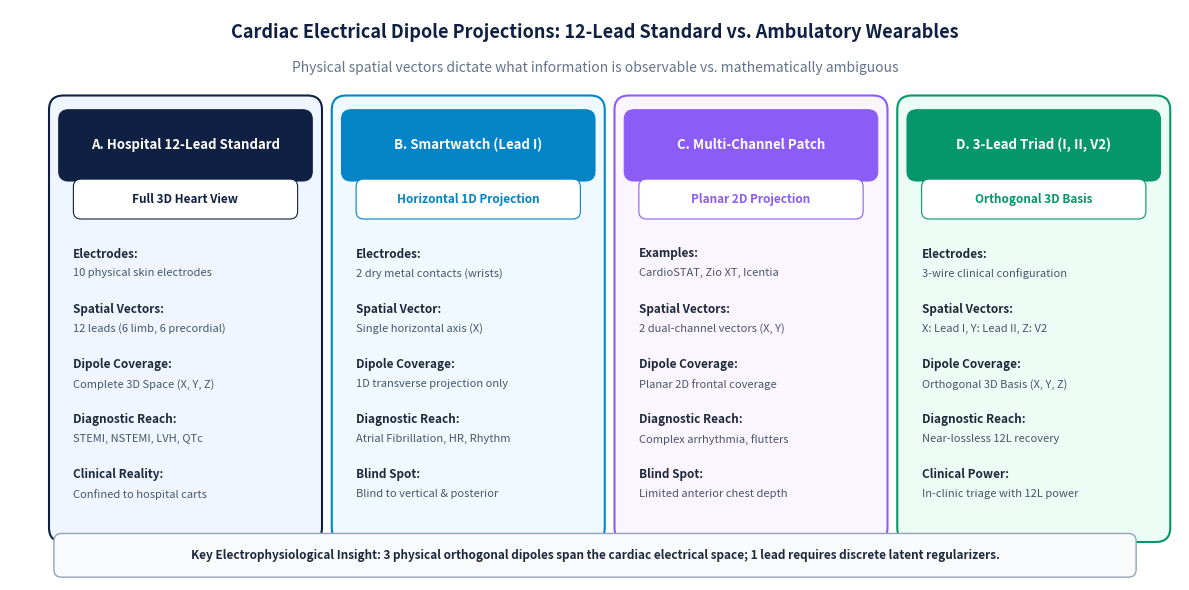

Reproduce this figure in Python.
#!/usr/bin/env python3
"""
generate_wearable_spatial_figure.py
Generates a publication-grade, high-resolution diagram illustrating cardiac spatial dipoles,
comparing the 12-lead hospital standard, 1-lead smartwatch/patch projections,
and the 3-lead diagnostic triad basis.
"""

import os
from pathlib import Path
import numpy as np
import matplotlib
matplotlib.use("Agg")
import matplotlib.pyplot as plt
import matplotlib.patches as patches

def main():
    out_dir = Path("slides/figures")
    out_dir.mkdir(parents=True, exist_ok=True)

    fig, ax = plt.subplots(figsize=(12, 6.0), dpi=300)
    fig.patch.set_facecolor("#FFFFFF")
    ax.set_facecolor("#FFFFFF")
    ax.set_xlim(0, 12)
    ax.set_ylim(0, 6)
    ax.axis("off")

    # Title
    ax.text(6.0, 5.7, "Cardiac Electrical Dipole Projections: 12-Lead Standard vs. Ambulatory Wearables",
            fontsize=13, fontweight="bold", color="#0F2042", ha="center")
    ax.text(6.0, 5.35, "Physical spatial vectors dictate what information is observable vs. mathematically ambiguous",
            fontsize=10, color="#64748B", ha="center")

    # 4 Comparison Columns
    col_w = 2.6
    col_gap = 0.3
    start_x = 0.5
    
    configs = [
        ("A. Hospital 12-Lead Standard", "#0F2042", "#EFF6FF", [
            ("Electrodes", "10 physical skin electrodes"),
            ("Spatial Vectors", "12 leads (6 limb, 6 precordial)"),
            ("Dipole Coverage", "Complete 3D Space (X, Y, Z)"),
            ("Diagnostic Reach", "STEMI, NSTEMI, LVH, QTc"),
            ("Clinical Reality", "Confined to hospital carts")
        ], "Full 3D Heart View"),
        
        ("B. Smartwatch (Lead I)", "#0284C7", "#F0F9FF", [
            ("Electrodes", "2 dry metal contacts (wrists)"),
            ("Spatial Vector", "Single horizontal axis (X)"),
            ("Dipole Coverage", "1D transverse projection only"),
            ("Diagnostic Reach", "Atrial Fibrillation, HR, Rhythm"),
            ("Blind Spot", "Blind to vertical & posterior")
        ], "Horizontal 1D Projection"),
        
        ("C. Multi-Channel Patch", "#8B5CF6", "#FAF5FF", [
            ("Examples", "CardioSTAT, Zio XT, Icentia"),
            ("Spatial Vectors", "2 dual-channel vectors (X, Y)"),
            ("Dipole Coverage", "Planar 2D frontal coverage"),
            ("Diagnostic Reach", "Complex arrhythmia, flutters"),
            ("Blind Spot", "Limited anterior chest depth")
        ], "Planar 2D Projection"),
        
        ("D. 3-Lead Triad (I, II, V2)", "#059669", "#ECFDF5", [
            ("Electrodes", "3-wire clinical configuration"),
            ("Spatial Vectors", "X: Lead I, Y: Lead II, Z: V2"),
            ("Dipole Coverage", "Orthogonal 3D Basis (X, Y, Z)"),
            ("Diagnostic Reach", "Near-lossless 12L recovery"),
            ("Clinical Power", "In-clinic triage with 12L power")
        ], "Orthogonal 3D Basis")
    ]

    for idx, (title, stroke_c, bg_c, details, badge) in enumerate(configs):
        cx = start_x + idx * (col_w + col_gap)
        cy = 0.5
        ch = 4.5
        
        # Outer card box
        rect = patches.FancyBboxPatch((cx, cy), col_w, ch,
                                     boxstyle="round,pad=0.1,rounding_size=0.15",
                                     linewidth=1.5, edgecolor=stroke_c,
                                     facecolor=bg_c, zorder=1)
        ax.add_patch(rect)
        
        # Header banner inside card
        header_rect = patches.FancyBboxPatch((cx + 0.05, cy + ch - 0.75), col_w - 0.1, 0.65,
                                            boxstyle="round,pad=0.05,rounding_size=0.1",
                                            linewidth=0.8, edgecolor=stroke_c,
                                            facecolor=stroke_c, zorder=2)
        ax.add_patch(header_rect)
        
        ax.text(cx + col_w/2, cy + ch - 0.42, title,
                fontsize=9.5, fontweight="bold", color="#FFFFFF", ha="center", va="center", zorder=3)
                
        # Badge
        badge_rect = patches.FancyBboxPatch((cx + 0.2, cy + ch - 1.15), col_w - 0.4, 0.32,
                                           boxstyle="round,pad=0.05,rounding_size=0.08",
                                           linewidth=0.8, edgecolor=stroke_c,
                                           facecolor="#FFFFFF", zorder=2)
        ax.add_patch(badge_rect)
        ax.text(cx + col_w/2, cy + ch - 0.99, badge,
                fontsize=8.5, fontweight="bold", color=stroke_c, ha="center", va="center", zorder=3)

        # Body items
        item_y = cy + ch - 1.5
        for prop, val in details:
            ax.text(cx + 0.15, item_y, f"{prop}:",
                    fontsize=8.5, fontweight="bold", color="#1E293B", va="top")
            ax.text(cx + 0.15, item_y - 0.22, val,
                    fontsize=8, color="#475569", va="top")
            item_y -= 0.58

    # Bottom summary callout
    bot_rect = patches.FancyBboxPatch((0.5, 0.08), 11.0, 0.36,
                                     boxstyle="round,pad=0.05,rounding_size=0.08",
                                     linewidth=1.0, edgecolor="#94A3B8",
                                     facecolor="#F8FAFC", zorder=1)
    ax.add_patch(bot_rect)
    ax.text(6.0, 0.26, "Key Electrophysiological Insight: 3 physical orthogonal dipoles span the cardiac electrical space; 1 lead requires discrete latent regularizers.",
            fontsize=8.5, fontweight="bold", color="#1E293B", ha="center", va="center")

    plt.tight_layout()
    png_path = out_dir / "wearable_spatial_dipoles.png"
    pdf_path = out_dir / "wearable_spatial_dipoles.pdf"
    plt.savefig(png_path, dpi=300, facecolor=fig.get_facecolor(), edgecolor='none')
    plt.savefig(pdf_path, facecolor=fig.get_facecolor(), edgecolor='none')
    plt.close()

    print(f"Generated {png_path} ({png_path.stat().st_size} bytes)")
    print(f"Generated {pdf_path} ({pdf_path.stat().st_size} bytes)")

if __name__ == "__main__":
    main()
